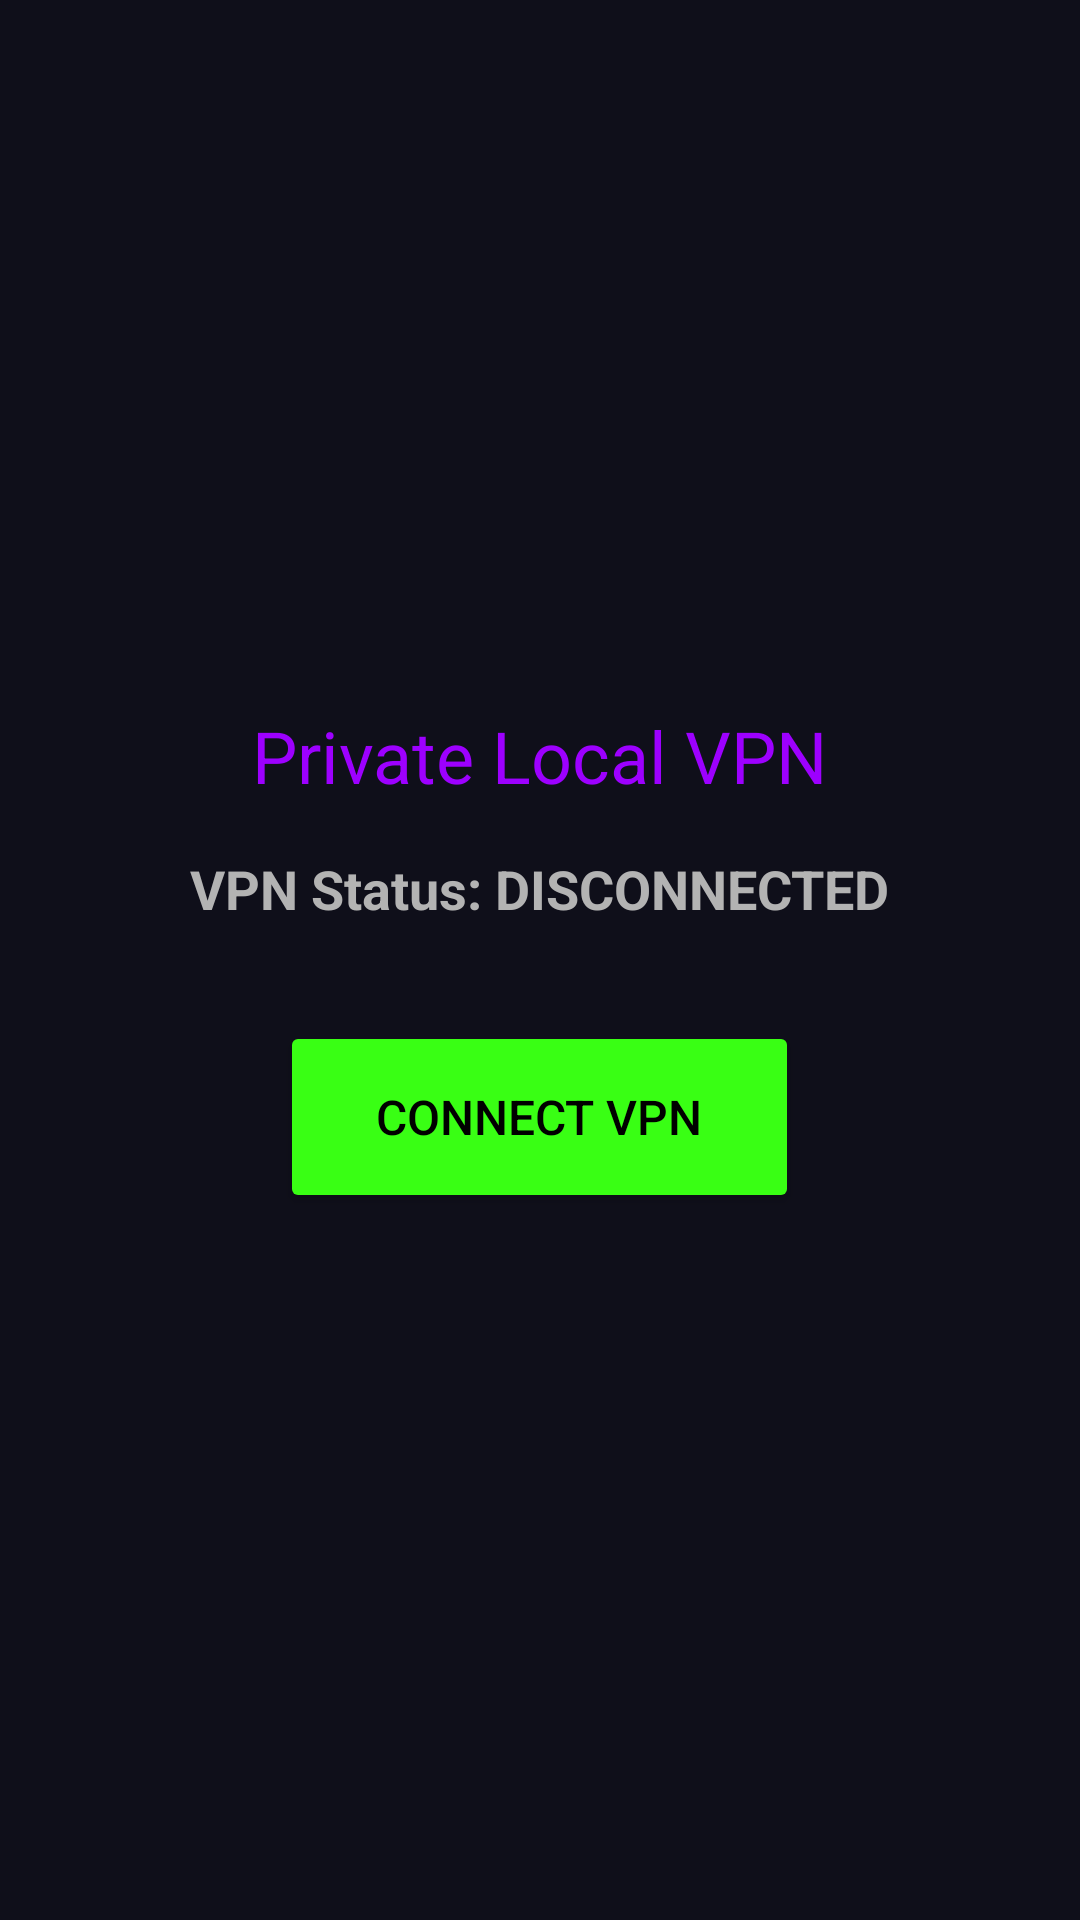

Android layout source for this screen:
<!-- AndroidManifest.xml: application theme Theme.SecurityNav -->
<!-- res/layout/fragment_vpn.xml -->
<?xml version="1.0" encoding="utf-8"?>
<LinearLayout xmlns:android="http://schemas.android.com/apk/res/android"
    android:layout_width="match_parent"
    android:layout_height="match_parent"
    android:orientation="vertical"
    android:gravity="center"
    android:background="@color/bg_dark">

    <TextView
        android:id="@+id/tvVpnTitle"
        android:layout_width="wrap_content"
        android:layout_height="wrap_content"
        android:text="Private Local VPN"
        android:textColor="@color/neon_purple"
        android:textSize="24sp"
        android:layout_marginBottom="16dp"/>
        
    <TextView
        android:id="@+id/tvVpnStatus"
        android:layout_width="wrap_content"
        android:layout_height="wrap_content"
        android:text="VPN Status: DISCONNECTED"
        android:textColor="@color/text_secondary"
        android:textSize="18sp"
        android:textStyle="bold"
        android:layout_marginBottom="32dp"/>

    <Button
        android:id="@+id/btnToggleVpn"
        android:layout_width="wrap_content"
        android:layout_height="64dp"
        android:text="Connect VPN"
        android:backgroundTint="@color/neon_green"
        android:textColor="@color/black"
        android:paddingHorizontal="32dp"
        android:textSize="16sp"/>
</LinearLayout>
<!-- resources referenced by this layout -->
<resources>
  <color name="bg_dark">#0F0F1A</color>
  <color name="black">#000000</color>
  <color name="neon_green">#39FF14</color>
  <color name="neon_purple">#9D00FF</color>
  <color name="text_secondary">#B3B3B3</color>
  <style name="Theme.SecurityNav" parent="Theme.Material3.Dark.NoActionBar">
          
          <item name="colorPrimary">@color/neon_cyan</item>
          <item name="colorOnPrimary">@color/bg_dark</item>
          <item name="colorSecondary">@color/neon_green</item>
          <item name="android:colorBackground">@color/bg_dark</item>
          <item name="colorSurface">@color/surface_dark</item>
          <item name="colorOnSurface">@color/text_primary</item>
  
          
          <item name="materialCardViewStyle">@style/Widget.SecurityNav.CardView</item>
  
          
          <item name="materialButtonStyle">@style/Widget.SecurityNav.Button</item>
      </style>
  <color name="neon_cyan">#00FFC2</color>
  <color name="surface_dark">#1A1A24</color>
  <color name="text_primary">#FFFFFF</color>
  <style name="Widget.SecurityNav.CardView" parent="Widget.Material3.CardView.Filled">
          <item name="cardBackgroundColor">@color/surface_dark</item>
          <item name="strokeColor">@color/neon_cyan</item>
          <item name="strokeWidth">1dp</item>
          <item name="cardCornerRadius">16dp</item>
          <item name="cardElevation">6dp</item>
      </style>
  <style name="Widget.SecurityNav.Button" parent="Widget.Material3.Button">
          <item name="backgroundTint">@color/neon_cyan</item>
          <item name="android:textColor">@color/bg_dark</item>
          <item name="android:textStyle">bold</item>
          <item name="cornerRadius">12dp</item>
      </style>
</resources>
